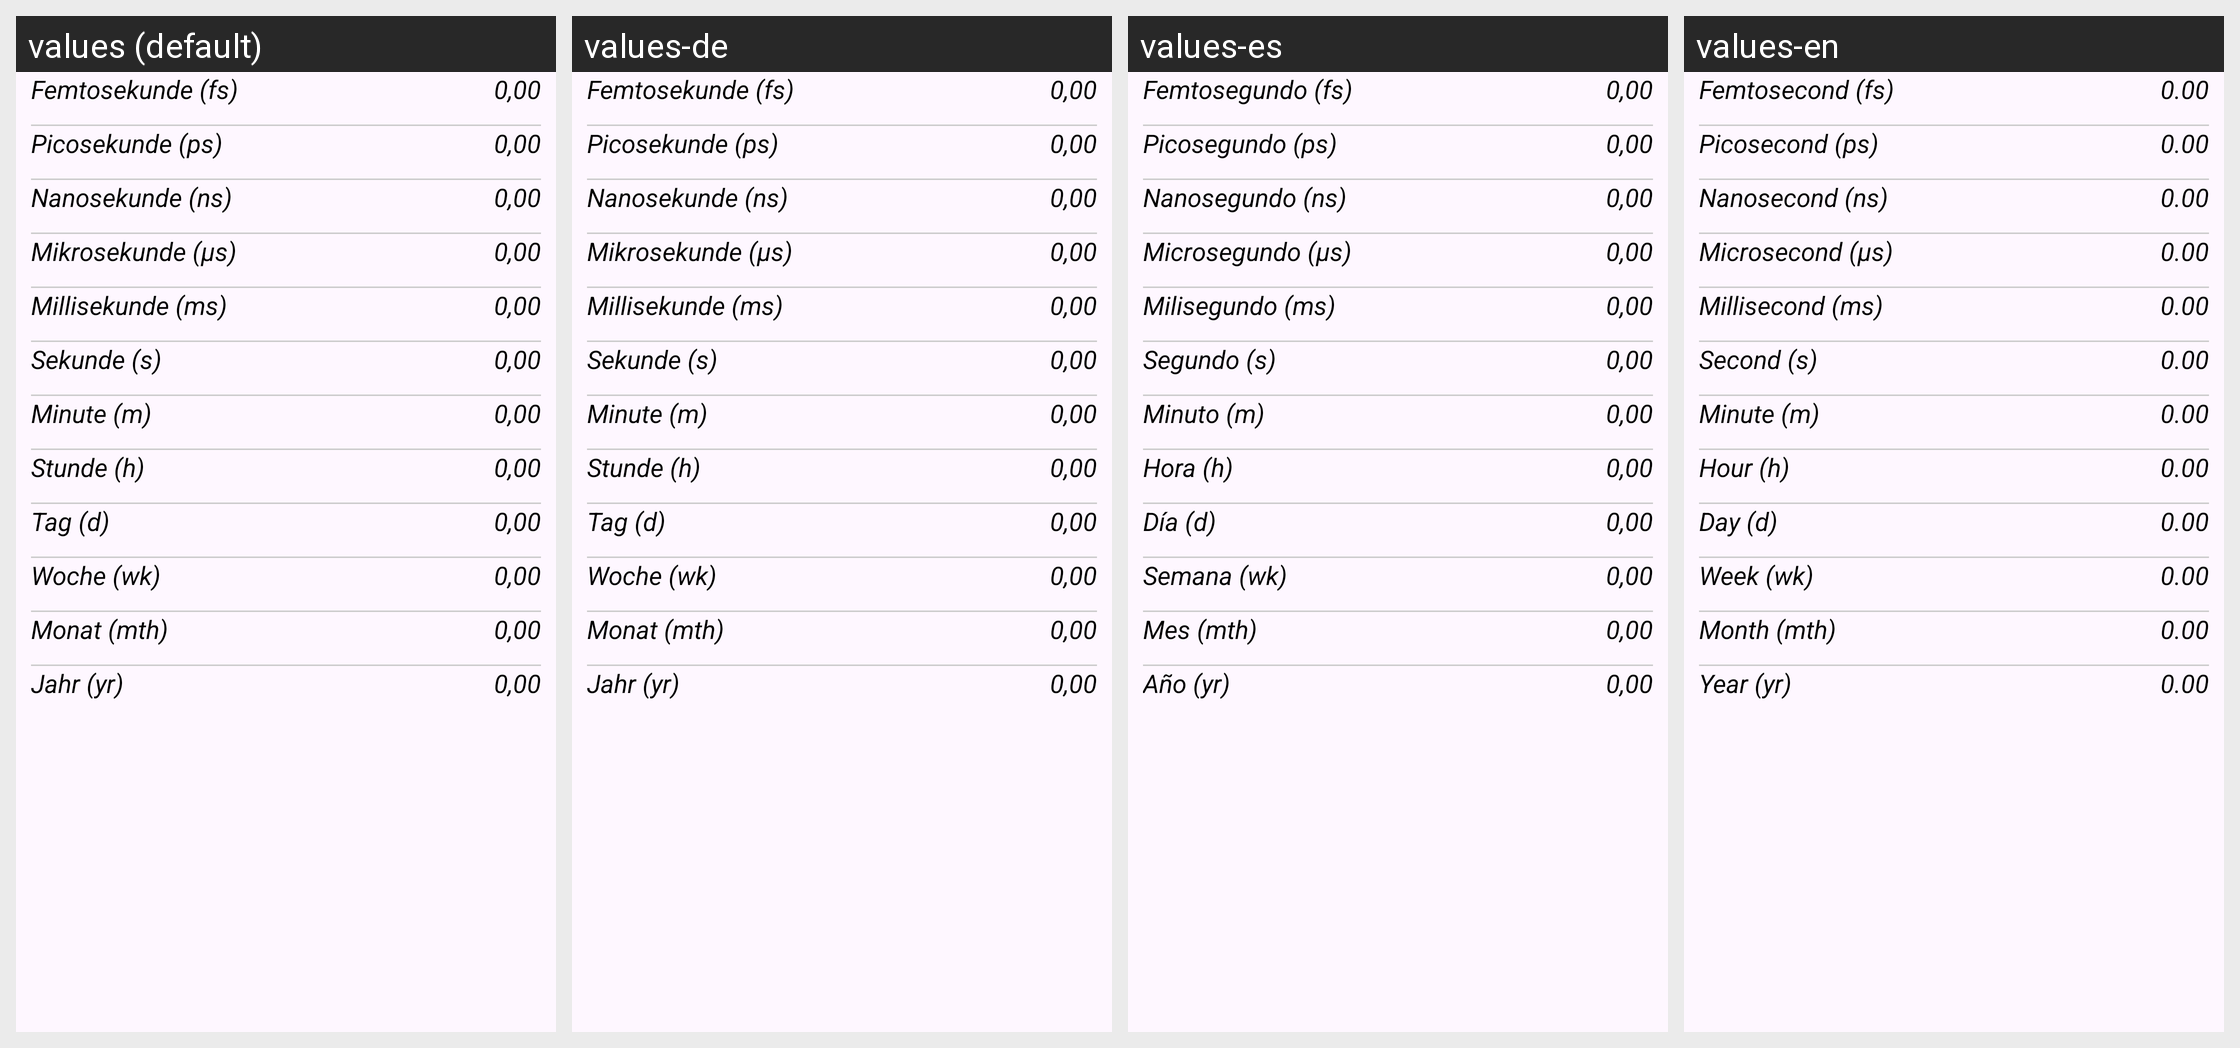

Locale-by-locale string values for the Android screen shown in this grid:
Android screen res/layout/time.xml rendered under 4 locales, left to right: values (default), values-de, values-es, values-en. Device: Nexus 5 (rendered at 1080×1920; each locale shown at half size, 540×960, under a caption strip naming it); theme Theme.RechenMax.
Other locales in the repository, not shown: values-fr.
Strings drawn on this screen, with the default value and each locale's value (text and hints the layout hard-codes, and strings that could not be matched under every locale, appear in the picture but are not listed):

convertFemtosekunde
  values: Femtosekunde (fs)
  values-de: Femtosekunde (fs)
  values-es: Femtosegundo (fs)
  values-en: Femtosecond (fs)

convertNull
  values: 0,00
  values-de: 0,00
  values-es: 0,00
  values-en: 0.00

convertPicosekunde
  values: Picosekunde (ps)
  values-de: Picosekunde (ps)
  values-es: Picosegundo (ps)
  values-en: Picosecond (ps)

convertNanosekunde
  values: Nanosekunde (ns)
  values-de: Nanosekunde (ns)
  values-es: Nanosegundo (ns)
  values-en: Nanosecond (ns)

convertMikrosekunde
  values: Mikrosekunde (μs)
  values-de: Mikrosekunde (μs)
  values-es: Microsegundo (μs)
  values-en: Microsecond (μs)

convertMillisekunde
  values: Millisekunde (ms)
  values-de: Millisekunde (ms)
  values-es: Milisegundo (ms)
  values-en: Millisecond (ms)

convertSekunde
  values: Sekunde (s)
  values-de: Sekunde (s)
  values-es: Segundo (s)
  values-en: Second (s)

convertMinute
  values: Minute (m)
  values-de: Minute (m)
  values-es: Minuto (m)
  values-en: Minute (m)

convertStunde
  values: Stunde (h)
  values-de: Stunde (h)
  values-es: Hora (h)
  values-en: Hour (h)

convertTag
  values: Tag (d)
  values-de: Tag (d)
  values-es: Día (d)
  values-en: Day (d)

convertWoche
  values: Woche (wk)
  values-de: Woche (wk)
  values-es: Semana (wk)
  values-en: Week (wk)

convertMonat
  values: Monat (mth)
  values-de: Monat (mth)
  values-es: Mes (mth)
  values-en: Month (mth)

convertJahr
  values: Jahr (yr)
  values-de: Jahr (yr)
  values-es: Año (yr)
  values-en: Year (yr)
